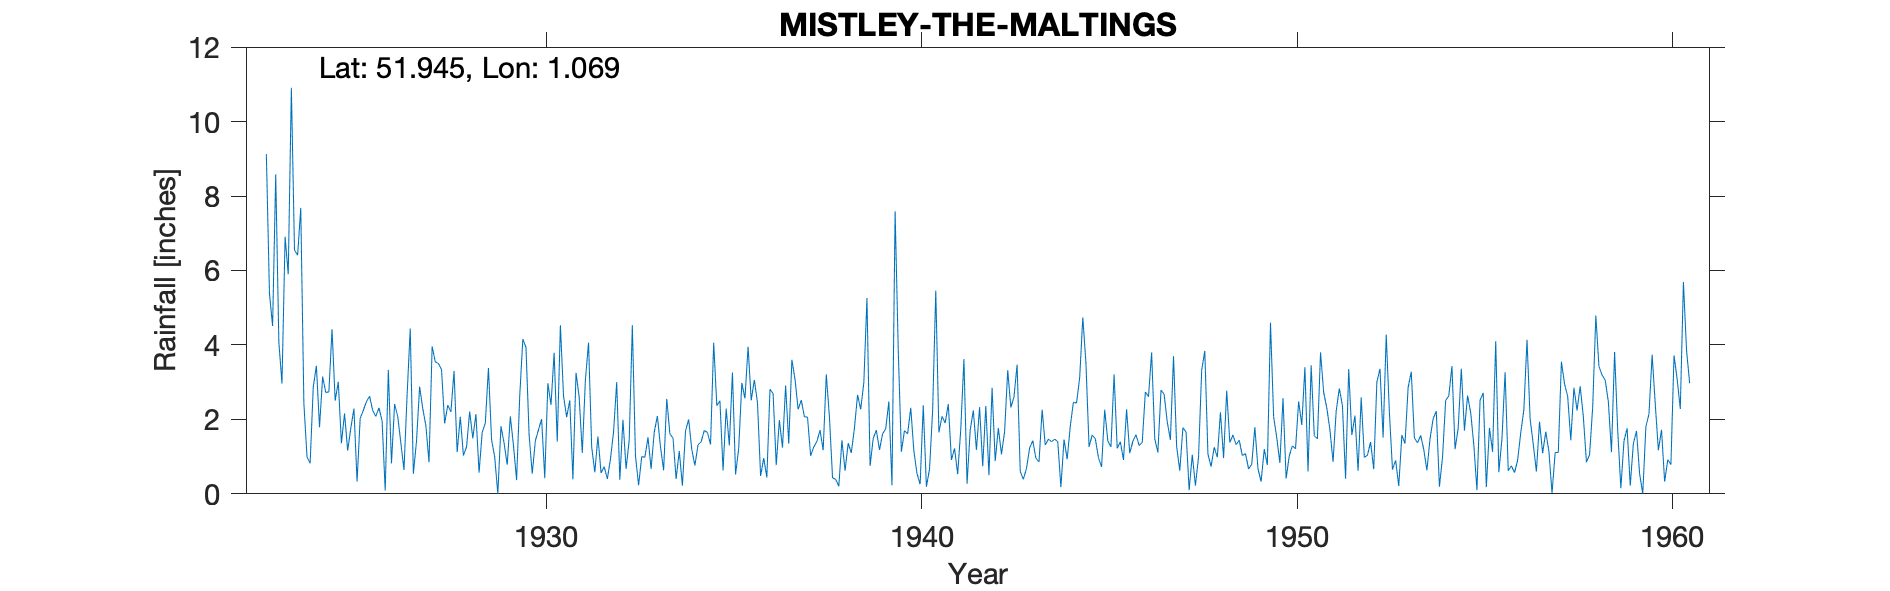

The table this chart was drawn from, first rows:
MISTLEY-THE-MALTINGS, , , , , , , , , , , , , , , , , , , , , , , 
Grid ref, TM110318, Long, 1.069, Lat, 51.95, Elevation, 25, ft, , , , , , , , , , , , , , , 
Station no, 1328, , , , , , , , , , , , , , , , , , , , , , 
, 1920, 1921, 1922, 1923, 1924, 1925, 1926, 1927, 1928, 1929, 1930, 1931, 1932, 1933, 1934, 1935, 1936, 1937, 1938, 1939, 1940, 1941, 1942
January, , , , 9.13, 2.43, 1.36, 2.31, 1.41, 3.3, 1.45, 1.58, 2.06, 0.73, 1, 1.15, 2.37, 3.06, 3.6, 2.07, 5.26, 1.7, 2.08, 2.33
February, , , , 5.38, 0.99, 2.16, 1.96, 2.88, 1.12, 0.99, 0.54, 2.51, 0.4, 0.98, 0.22, 2.5, 2.45, 3.08, 0.43, 0.75, 1.61, 1.9, 0.74
March, , , , 4.51, 0.82, 1.16, 0.09, 2.29, 2.07, 0, 1.43, 0.39, 0.93, 1.52, 1.69, 0.63, 0.48, 2.27, 0.39, 1.49, 2.31, 2.41, 2.36
April, , , , 8.58, 2.87, 1.76, 3.33, 1.83, 1.03, 1.82, 1.72, 3.25, 1.67, 0.67, 2, 2.29, 0.96, 2.52, 0.2, 1.71, 1.15, 0.91, 0.5
May, , , , 4.07, 3.44, 2.29, 0.82, 0.85, 1.26, 1.36, 2.01, 2.6, 3, 1.66, 1.19, 1.3, 0.44, 2.07, 1.44, 1.18, 0.54, 1.22, 2.85
June, , , , 2.96, 1.79, 0.33, 2.41, 3.96, 2.21, 0.78, 0.42, 1.1, 0.38, 2.09, 0.76, 3.26, 2.81, 2.06, 0.62, 1.61, 0.26, 0.53, 0.88
July, , , , 6.91, 3.15, 2.03, 2.08, 3.55, 1.49, 2.08, 2.97, 3.07, 1.99, 1.26, 1.32, 0.52, 2.69, 1.02, 1.36, 1.75, 2.38, 1.75, 1.77
August, , , , 5.9, 2.72, 2.24, 1.37, 3.5, 2.14, 1.3, 2.39, 4.06, 0.67, 0.63, 1.4, 1.22, 0.77, 1.26, 1.1, 2.48, 0.19, 3.62, 1.06
September, , , , 10.91, 2.74, 2.48, 0.64, 3.34, 0.57, 0.37, 3.79, 1.26, 1.44, 2.55, 1.7, 2.98, 1.98, 1.41, 1.77, 0.23, 0.66, 0.27, 1.67
October, , , , 6.55, 4.42, 2.62, 2.66, 1.89, 1.65, 2.63, 1.4, 0.58, 4.53, 1.61, 1.65, 2.56, 1.24, 1.71, 2.66, 7.59, 2.25, 1.71, 3.32
November, , , , 6.41, 2.5, 2.24, 4.44, 2.38, 1.9, 4.16, 4.53, 1.54, 1.02, 1.5, 1.33, 3.95, 2.91, 1.17, 2.27, 3.87, 5.46, 2.24, 2.32
December, , , , 7.68, 3.01, 2.08, 0.54, 2.2, 3.38, 3.93, 2.63, 0.56, 0.23, 0.4, 4.06, 2.51, 1.35, 3.21, 2.99, 1.13, 1.65, 1.18, 2.6
Total, , , , 78.99, 30.88, 22.75, 22.65, 30.08, 22.12, 20.87, 25.41, 22.98, 16.99, 15.87, 18.47, 26.09, 21.14, 25.38, 17.3, 29.05, 20.16, 19.82, 22.4
1947 Aug IDR, , , , , , , , , , , , , , , , , , , , , , , 
